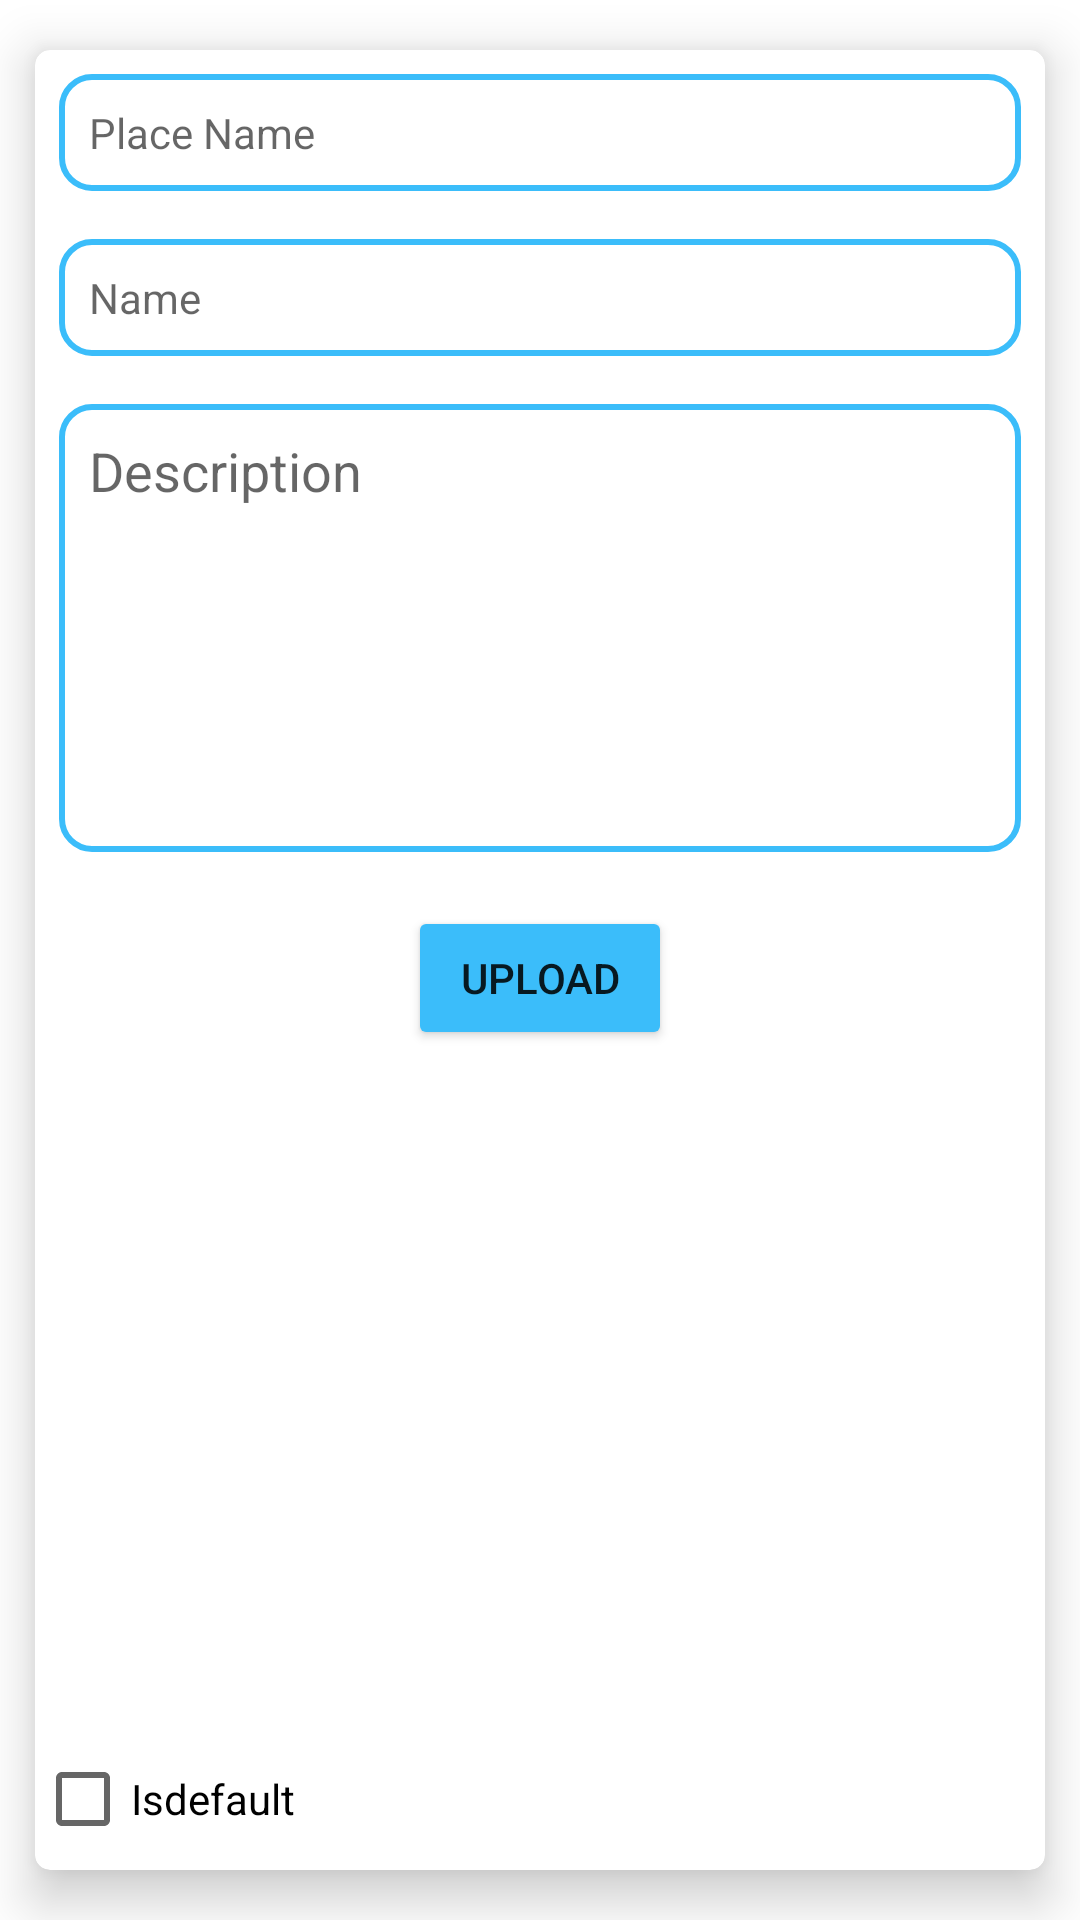

Reconstruct the res/layout file that produces this screen, plus the resources it refers to.
<!-- AndroidManifest.xml: application theme Theme.Admin_walkaloop -->
<!-- res/layout/alert_placeinfo.xml -->
<?xml version="1.0" encoding="utf-8"?>
<androidx.cardview.widget.CardView xmlns:android="http://schemas.android.com/apk/res/android"
    xmlns:app="http://schemas.android.com/apk/res-auto"
    android:layout_width="match_parent"
    android:layout_height="wrap_content"
    android:layout_margin="10dp"
    app:cardBackgroundColor="@color/white"
    app:cardCornerRadius="5dp"
    app:cardElevation="10dp"
    app:cardMaxElevation="5dp"
    app:cardPreventCornerOverlap="true"
    app:cardUseCompatPadding="true">

    <RelativeLayout
        android:layout_width="match_parent"
        android:layout_height="wrap_content">

        <EditText
            android:id="@+id/textArea_information"
            android:layout_width="match_parent"
            android:layout_height="wrap_content"
            android:layout_below="@+id/txt_placename"
            android:layout_margin="8dp"
            android:background="@drawable/rounded_border_edittext"
            android:gravity="top|left"
            android:inputType="textMultiLine"
            android:lines="6"
            android:padding="10dp"
            android:hint="Description"
            android:overScrollMode="always"
            android:scrollbarStyle="insideInset"
            android:scrollbars="vertical"
            android:scrollHorizontally="false"
            android:textAppearance="?android:attr/textAppearanceMedium" />

        <ImageView
            android:id="@+id/img_preview"
            android:layout_width="match_parent"
            android:layout_height="200dp"
            android:layout_below="@+id/lay_upload"
            android:layout_margin="8dp"
            android:layout_marginBottom="15dp" />

        <LinearLayout
            android:id="@+id/lay_upload"
            android:layout_width="match_parent"
            android:layout_height="wrap_content"
            android:gravity="center"
            android:layout_below="@+id/textArea_information">

            <Button
                android:id="@+id/btn_upload"
                android:layout_width="wrap_content"
                android:layout_height="wrap_content"
                android:layout_margin="10dp"
                android:backgroundTint="#3bbdfa"
                android:text="Upload" />
        </LinearLayout>


        <CheckBox
            android:id="@+id/chk_isdefault"
            android:layout_width="match_parent"
            android:layout_height="wrap_content"
            android:layout_below="@+id/img_preview"
            android:text="Isdefault"/>
        <LinearLayout
            android:id="@+id/lay_confirm"
            android:layout_width="match_parent"
            android:layout_height="wrap_content"
            android:layout_below="@+id/chk_isdefault"
            android:orientation="horizontal"
            android:weightSum="2">


            <Button
                android:id="@+id/btn_cancel"
                android:layout_width="0dp"
                android:layout_height="50dp"
                android:layout_margin="5dp"
                android:layout_weight="1"
                android:backgroundTint="#3bbdfa"
                android:text="Cancel" />


            <Button
                android:id="@+id/btn_save"
                android:layout_width="0dp"
                android:layout_height="50dp"
                android:layout_margin="5dp"
                android:layout_weight="1"
                android:backgroundTint="#3bbdfa"
                android:text="Save" />

        </LinearLayout>


        
        
        
        
        
        

        <com.google.android.material.textfield.TextInputEditText
            android:id="@+id/txt_placename"
            style="@style/Widget.MaterialComponents.TextInputLayout.FilledBox"
            android:layout_width="match_parent"
            android:layout_height="wrap_content"
            android:layout_below="@+id/txt_mainname"
            android:layout_centerHorizontal="true"
            android:layout_margin="8dp"
            android:background="@drawable/rounded_border_edittext"
            android:hint="Name"
            android:padding="10dp" />

        <com.google.android.material.textfield.TextInputEditText
            android:id="@+id/txt_mainname"
            style="@style/Widget.MaterialComponents.TextInputLayout.FilledBox"
            android:layout_width="match_parent"
            android:layout_height="wrap_content"
            android:layout_centerHorizontal="true"
            android:layout_margin="8dp"
            android:background="@drawable/rounded_border_edittext"
            android:hint="Place Name"
            android:padding="10dp" />

        
        
        
        
        
        
        

    </RelativeLayout>


</androidx.cardview.widget.CardView>
<!-- resources referenced by this layout -->
<resources>
  <color name="white">#FFFFFFFF</color>
  <!-- drawable rounded_border_edittext (drawable-v24) -->
  <selector xmlns:android="http://schemas.android.com/apk/res/android">
      <item>
          <shape android:shape="rectangle">
              <corners android:radius="10dp" />
              <solid android:color="#ffffff" />
              <stroke android:width="2dp" android:color="#3bbdfa" />
          </shape>
      </item>
  </selector>
  <style name="Theme.Admin_walkaloop" parent="Theme.MaterialComponents.DayNight.NoActionBar">
          
          <item name="colorPrimary">@color/purple_500</item>
          <item name="colorPrimaryVariant">@color/purple_700</item>
          <item name="colorOnPrimary">@color/white</item>
          
          <item name="colorSecondary">@color/teal_200</item>
          <item name="colorSecondaryVariant">@color/teal_700</item>
          <item name="colorOnSecondary">@color/black</item>
          
          <item name="android:statusBarColor" tools:targetApi="l">?attr/colorPrimaryVariant</item>
          
      </style>
  <color name="purple_500">#FF6200EE</color>
  <color name="purple_700">#FF3700B3</color>
  <color name="teal_200">#FF03DAC5</color>
  <color name="teal_700">#FF018786</color>
  <color name="black">#FF000000</color>
</resources>
